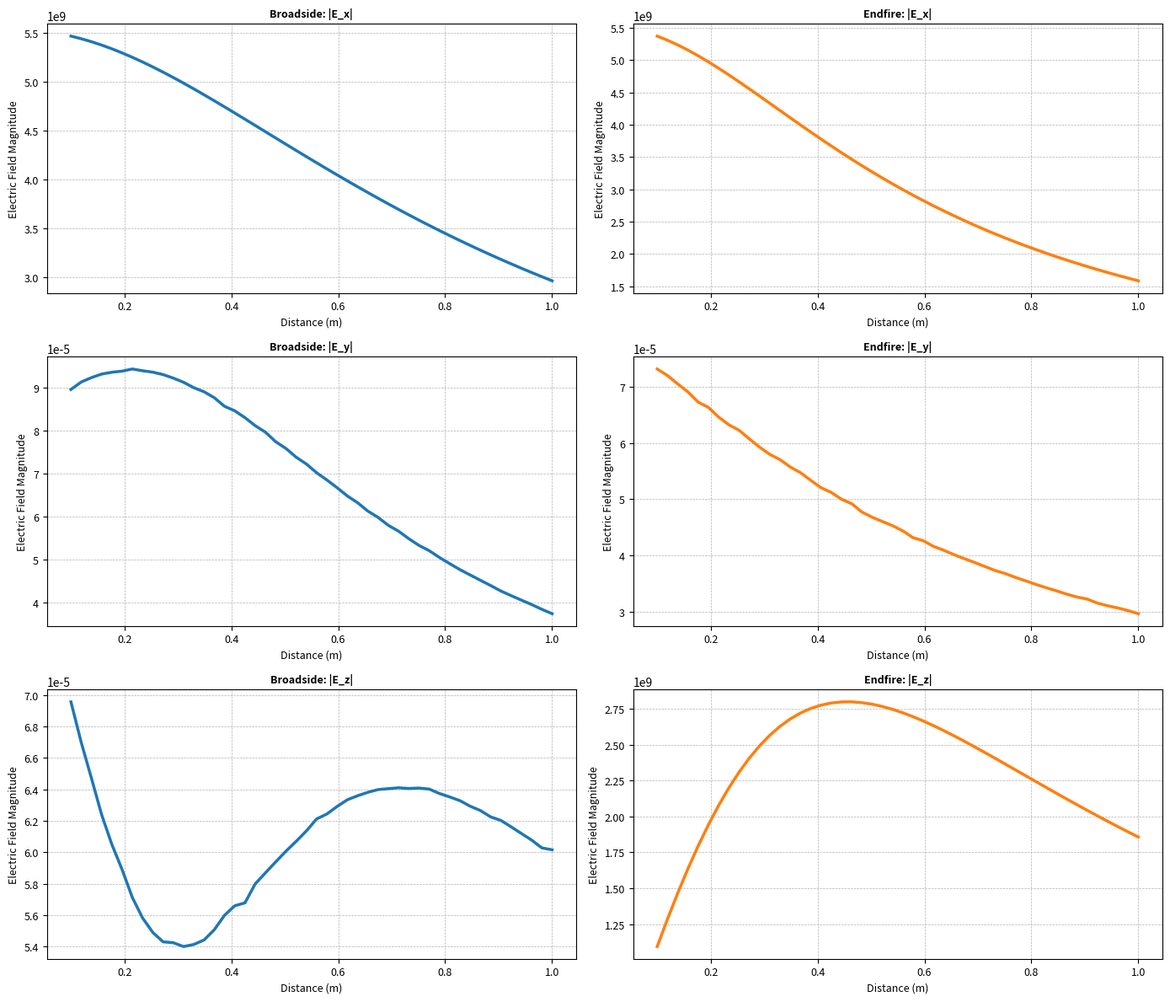

This figure's Python source:
import csv
import math

import numpy as np
from scipy.special import lpmv, spherical_jn, hankel1

# -----------------------------------------------------------------------------
# Physical constants
# -----------------------------------------------------------------------------
MU0 = 4e-7 * np.pi
EPS0 = 8.854187817e-12
C0 = 1.0 / np.sqrt(MU0 * EPS0)


# -----------------------------------------------------------------------------
# Convention: phasors ~ exp(+j omega t)
# Passive media should use exp(-j k r) with Im(k) <= 0
# -----------------------------------------------------------------------------
def complex_permittivity(eps_r: float, sigma: float, omega: float) -> np.complex128:
    """
    Complex permittivity for exp(+j omega t):
        eps_tilde = eps0 * eps_r - j sigma / omega
    """
    return np.complex128(eps_r * EPS0 - 1j * sigma / omega)


def robust_wavenumber(eps_complex: np.complex128, omega: float) -> np.complex128:
    """
    Robust complex wavenumber for exp(+j omega t), using
        k = omega * sqrt(mu0 * eps_tilde)

    The branch is chosen so that Im(k) <= 0, giving exp(-j k r) decay.
    """
    k = omega * np.sqrt(MU0 * eps_complex)
    if (np.imag(k) > 0) or (abs(np.imag(k)) < 1e-14 and np.real(k) < 0):
        k = -k
    return np.complex128(k)


# -----------------------------------------------------------------------------
# Geometry helpers
# -----------------------------------------------------------------------------
def normalize(v: np.ndarray) -> np.ndarray:
    n = np.linalg.norm(v)
    if n == 0:
        raise ValueError("Cannot normalize zero vector.")
    return v / n


def reflect_point(r: np.ndarray) -> np.ndarray:
    """Reflect a point across the z = 0 plane."""
    return np.array([r[0], r[1], -r[2]], dtype=float)


def cartesian_to_spherical(v: np.ndarray):
    """
    Return (r, theta, phi) for vector v in Cartesian coordinates.
    theta: polar angle from +z
    phi: azimuth from +x toward +y
    """
    r = np.linalg.norm(v)
    if r == 0:
        raise ValueError("Spherical coordinates undefined at the origin.")
    x, y, z = v
    theta = np.arccos(np.clip(z / r, -1.0, 1.0))
    phi = np.arctan2(y, x)
    return r, theta, phi


def spherical_unit_vectors(theta: float, phi: float):
    """
    Standard spherical basis vectors. This handles both +z and -z without
    special casing.
    """
    st = np.sin(theta)
    ct = np.cos(theta)
    sp = np.sin(phi)
    cp = np.cos(phi)

    r_hat = np.array([st * cp, st * sp, ct], dtype=float)
    theta_hat = np.array([ct * cp, ct * sp, -st], dtype=float)
    phi_hat = np.array([-sp, cp, 0.0], dtype=float)
    return r_hat, theta_hat, phi_hat


def spherical_basis(r_hat: np.ndarray):
    """
    Given a unit vector r_hat, compute spherical basis vectors theta_hat and phi_hat.
    Handles both +z and -z.
    """
    r_hat = normalize(r_hat)
    _, theta, phi = cartesian_to_spherical(r_hat)
    _, theta_hat, phi_hat = spherical_unit_vectors(theta, phi)
    return theta_hat, phi_hat


# -----------------------------------------------------------------------------
# Exact dipole field in a homogeneous lossy medium, exp(+j omega t)
# -----------------------------------------------------------------------------
def dipole_field(
    r_obs: np.ndarray,
    r_src: np.ndarray,
    eps_bg: np.complex128,
    k: np.complex128,
    p: np.ndarray,
) -> np.ndarray:
    """
    Electric field from a Hertzian electric dipole in a homogeneous medium.

    Convention: exp(+j omega t), outgoing wave ~ exp(-j k R).
    This is the exact full near/intermediate/far field expression in a
    homogeneous medium.

    p is the electric dipole moment vector (or an equivalent calibration vector).
    """
    r = r_obs - r_src
    R = np.linalg.norm(r)
    if R == 0:
        raise ValueError("Dipole field singular at the source location.")

    r_hat = r / R
    kr = k * R

    # Outgoing factor for exp(+j omega t)
    exp_term = np.exp(-1j * kr) / (4.0 * np.pi)

    # Standard dyadic Green's function form adapted to exp(+j omega t)
    term1 = k**2 * np.cross(np.cross(r_hat, p), r_hat) / R
    term2 = (1.0 / R**3 + 1j * k / R**2) * (3.0 * r_hat * np.dot(r_hat, p) - p)

    E = (1.0 / eps_bg) * exp_term * (term1 + term2)
    return E


def propagate(r_from: np.ndarray, r_to: np.ndarray, k: np.complex128) -> np.complex128:
    """
    Scalar outgoing Green's function factor. Kept for compatibility,
    but not used in the rigorous sphere-scattering path.
    """
    R = np.linalg.norm(r_to - r_from)
    return np.exp(-1j * k * R) / (4.0 * np.pi * R)


# -----------------------------------------------------------------------------
# Spherical harmonics and vector spherical wave functions (VSWFs)
# -----------------------------------------------------------------------------
def spherical_harmonic_Y(n: int, m: int, theta: float, phi: float) -> complex:
    """
    Normalized complex spherical harmonic Y_n^m(theta, phi).
    Uses scipy's sph_harm convention.
    """
    if m < 0:
        mp = -m
        return ((-1) ** mp) * np.conj(spherical_harmonic_Y(n, mp, theta, phi))

    x = np.clip(np.cos(theta), -1.0 + 1e-15, 1.0 - 1e-15)
    norm = np.sqrt(
        (2 * n + 1) / (4.0 * np.pi) * math.factorial(n - m) / math.factorial(n + m)
    )
    Pnm = lpmv(m, n, x)
    return norm * Pnm * np.exp(1j * m * phi)


def dY_dtheta(n: int, m: int, theta: float, phi: float) -> complex:
    """
    Derivative dY_n^m / dtheta.
    Uses associated Legendre identities; exact for our numerical purposes.
    """
    if m < 0:
        mp = -m
        return ((-1) ** mp) * np.conj(dY_dtheta(n, mp, theta, phi))

    x = np.clip(np.cos(theta), -1.0 + 1e-15, 1.0 - 1e-15)
    if n == 0:
        return 0.0 + 0.0j

    Pnm = lpmv(m, n, x)
    Pn1m = lpmv(m, n - 1, x) if n - 1 >= 0 else 0.0
    denom = x * x - 1.0
    dPdx = (n * x * Pnm - (n + m) * Pn1m) / denom

    norm = np.sqrt(
        (2 * n + 1) / (4.0 * np.pi) * math.factorial(n - m) / math.factorial(n + m)
    )
    return norm * np.exp(1j * m * phi) * (-np.sin(theta) * dPdx)


def spherical_jn_derivative(n: int, z: complex) -> complex:
    """Derivative of spherical Bessel j_n(z) via recurrence."""
    if n == 0:
        return -spherical_jn(1, z)
    return spherical_jn(n - 1, z) - (n + 1) / z * spherical_jn(n, z)


def spherical_hankel1(n: int, z: complex) -> complex:
    """Spherical Hankel function of the first kind h_n^(1)(z)."""
    return np.sqrt(np.pi / (2.0 * z)) * hankel1(n + 0.5, z)


def spherical_hankel1_derivative(n: int, z: complex) -> complex:
    """Derivative of spherical Hankel h_n^(1)(z) via recurrence."""
    if n == 0:
        return -spherical_hankel1(1, z)
    return spherical_hankel1(n - 1, z) - (n + 1) / z * spherical_hankel1(n, z)


def vswf_MN(
    n: int,
    m: int,
    k: np.complex128,
    r: float,
    theta: float,
    phi: float,
    kind: str = "regular",
):
    """
    Return the vector spherical wave functions M_n^m and N_n^m in Cartesian form.

    kind:
        "regular" -> spherical Bessel j_n
        "outgoing" -> spherical Hankel h_n^(1)

    This formulation is what makes the dipole-to-sphere coupling rigorous.
    """
    r_hat, theta_hat, phi_hat = spherical_unit_vectors(theta, phi)
    kr = k * r

    if kind == "regular":
        z = spherical_jn(n, kr)
        dz = spherical_jn_derivative(n, kr)
    elif kind == "outgoing":
        z = spherical_hankel1(n, kr)
        dz = spherical_hankel1_derivative(n, kr)
    else:
        raise ValueError("kind must be 'regular' or 'outgoing'.")

    Y = spherical_harmonic_Y(n, m, theta, phi)
    dY = dY_dtheta(n, m, theta, phi)

    sin_theta = max(np.sin(theta), 1e-14)
    nfac = np.sqrt(n * (n + 1.0))

    # Tangential vector spherical harmonics
    X = ((1j * m / sin_theta) * Y * theta_hat - dY * phi_hat) / nfac
    Psi = (dY * theta_hat + (1j * m / sin_theta) * Y * phi_hat) / nfac

    # M is purely tangential; N has radial + tangential parts
    M = z * X
    N = (n * (n + 1.0) * z / kr) * Y * r_hat + ((z + kr * dz) / kr) * Psi
    return M, N


# -----------------------------------------------------------------------------
# Sphere Mie coefficients (exact for a sphere in a homogeneous background)
# -----------------------------------------------------------------------------
def mie_coefficients_sphere(
    k_bg: np.complex128,
    k_sph: np.complex128,
    radius: float,
    nmax: int,
):
    """
    Standard sphere Mie coefficients a_n, b_n using complex k and complex x.
    These are exact for an isotropic sphere in a homogeneous background.

    Note: no taking Re(k) here; that would throw away attenuation.
    """
    x = k_bg * radius
    mx = k_sph * radius
    m_rel = k_sph / k_bg

    an = np.zeros(nmax + 1, dtype=complex)
    bn = np.zeros(nmax + 1, dtype=complex)

    for n in range(1, nmax + 1):
        psi_x = x * spherical_jn(n, x)
        psi_mx = mx * spherical_jn(n, mx)

        dpsi_x = spherical_jn(n, x) + x * spherical_jn_derivative(n, x)
        dpsi_mx = spherical_jn(n, mx) + mx * spherical_jn_derivative(n, mx)

        xi_x = x * spherical_hankel1(n, x)
        dxi_x = spherical_hankel1(n, x) + x * spherical_hankel1_derivative(n, x)

        an[n] = (
            m_rel * psi_mx * dpsi_x - psi_x * dpsi_mx
        ) / (
            m_rel * psi_mx * dxi_x - xi_x * dpsi_mx
        )

        bn[n] = (
            psi_mx * dpsi_x - m_rel * psi_x * dpsi_mx
        ) / (
            psi_mx * dxi_x - m_rel * xi_x * dpsi_mx
        )

    return an, bn


# -----------------------------------------------------------------------------
# Plane-interface Fresnel helper (polarization-resolved; still ray-based)
# -----------------------------------------------------------------------------
def fresnel_coefficients(
    eps_inc: np.complex128,
    eps_trn: np.complex128,
    omega: float,
    theta_i: float,
):
    """
    TE/TM Fresnel reflection coefficients using impedance form.

    This is polarization-resolved (not averaged).
    Still a ray-based correction; exact half-space physics would require
    Sommerfeld integrals / layered Green's functions.
    """
    k1 = omega * np.sqrt(MU0 * eps_inc)
    k2 = omega * np.sqrt(MU0 * eps_trn)

    sin_t = (k1 / k2) * np.sin(theta_i)
    cos_t = np.lib.scimath.sqrt(1.0 - sin_t**2)
    cos_i = np.cos(theta_i)

    eta1 = np.sqrt(MU0 / eps_inc)
    eta2 = np.sqrt(MU0 / eps_trn)

    Gamma_TE = (eta2 * cos_i - eta1 * cos_t) / (eta2 * cos_i + eta1 * cos_t)
    Gamma_TM = (eta2 * cos_t - eta1 * cos_i) / (eta2 * cos_t + eta1 * cos_i)

    return Gamma_TE, Gamma_TM


def apply_planar_reflection_to_vector(
    E_vec: np.ndarray,
    k_hat_inc: np.ndarray,
    eps_inc: np.complex128,
    eps_trn: np.complex128,
    omega: float,
    normal: np.ndarray = np.array([0.0, 0.0, 1.0]),
) -> np.ndarray:
    """
    Decompose a vector field into TE/TM with respect to the plane of incidence,
    apply Fresnel coefficients, and reconstruct.

    This is a polarization-correct ray approximation, not an exact half-space
    solution.
    """
    n_hat = normalize(np.asarray(normal, dtype=float))
    k_hat_inc = normalize(np.asarray(k_hat_inc, dtype=float))

    s_hat = np.cross(n_hat, k_hat_inc)
    s_norm = np.linalg.norm(s_hat)
    if s_norm < 1e-12:
        # Near normal incidence: choose an arbitrary transverse direction
        tmp = np.array([1.0, 0.0, 0.0]) if abs(np.dot(n_hat, [1.0, 0.0, 0.0])) < 0.9 else np.array([0.0, 1.0, 0.0])
        s_hat = normalize(np.cross(n_hat, tmp))
    else:
        s_hat = s_hat / s_norm

    p_hat = normalize(np.cross(s_hat, k_hat_inc))

    # Angle of incidence from the normal
    cos_theta_i = np.clip(abs(np.dot(-k_hat_inc, n_hat)), 0.0, 1.0)
    theta_i = np.arccos(cos_theta_i)

    Gamma_TE, Gamma_TM = fresnel_coefficients(eps_inc, eps_trn, omega, theta_i)

    E_s = np.dot(E_vec, s_hat)
    E_p = np.dot(E_vec, p_hat)

    # Reconstruct with reflected TE/TM amplitudes
    return Gamma_TE * E_s * s_hat + Gamma_TM * E_p * p_hat


# -----------------------------------------------------------------------------
# Numerical VSWF projection of an arbitrary source field onto a sphere
# -----------------------------------------------------------------------------
def incident_field_on_surface(
    point: np.ndarray,
    source_pos: np.ndarray,
    p: np.ndarray,
    eps_bg_c: np.complex128,
    k_bg: np.complex128,
    omega: float,
    reflected: bool = False,
) -> np.ndarray:
    """
    Exact dipole field at a point on the projection sphere.
    If reflected=True, apply the polarization-resolved planar reflection
    correction to that local ray direction (approximation for the interface).
    """
    E = dipole_field(point, source_pos, eps_bg_c, k_bg, p)

    if reflected:
        k_hat_inc = normalize(point - source_pos)
        E = apply_planar_reflection_to_vector(
            E_vec=E,
            k_hat_inc=k_hat_inc,
            eps_inc=eps_bg_c,
            eps_trn=EPS0,   # air
            omega=omega,
        )
    return E


def mode_list(nmax: int):
    modes = []
    for n in range(1, nmax + 1):
        for m in range(-n, n + 1):
            modes.append((n, m))
    return modes


def projection_radius(radius: float, source_dist: float) -> float:
    """
    Choose a projection sphere radius outside the scatterer and inside the
    source location, so the incident field region is source-free.
    """
    r_proj = 1.15 * radius
    if source_dist <= r_proj:
        r_proj = 0.80 * source_dist
    if r_proj <= 1.01 * radius:
        raise ValueError(
            "Source is too close to the sphere for a clean source-free projection surface."
        )
    return r_proj


def project_incident_field_to_vswf(
    source_pos: np.ndarray,
    sphere_center: np.ndarray,
    p: np.ndarray,
    eps_bg_c: np.complex128,
    k_bg: np.complex128,
    omega: float,
    radius: float,
    nmax: int,
    reflected: bool = False,
):
    """
    Numerically project the exact dipole field onto regular VSWFs around the sphere.

    We fit the field on a spherical surface r = r_proj > radius, using the
    full vector field components in local spherical basis.
    """
    source_dist = np.linalg.norm(source_pos - sphere_center)
    r_proj = projection_radius(radius, source_dist)

    # Quadrature grid on the sphere
    n_theta = max(2 * nmax + 4, 12)
    n_phi = max(4 * nmax + 8, 24)

    mu, w_mu = np.polynomial.legendre.leggauss(n_theta)  # mu = cos(theta)
    phis = np.linspace(0.0, 2.0 * np.pi, n_phi, endpoint=False)
    w_phi = 2.0 * np.pi / n_phi

    samples = []
    for i, mui in enumerate(mu):
        theta = np.arccos(np.clip(mui, -1.0, 1.0))
        for phi in phis:
            r_hat, theta_hat, phi_hat = spherical_unit_vectors(theta, phi)
            point = sphere_center + r_proj * r_hat
            E = incident_field_on_surface(
                point=point,
                source_pos=source_pos,
                p=p,
                eps_bg_c=eps_bg_c,
                k_bg=k_bg,
                omega=omega,
                reflected=reflected,
            )
            w = w_mu[i] * w_phi
            samples.append((point, theta, phi, w, E, r_hat, theta_hat, phi_hat))

    modes = mode_list(nmax)
    n_unknowns = 2 * len(modes)
    n_rows = 3 * len(samples)

    A = np.zeros((n_rows, n_unknowns), dtype=complex)
    b = np.zeros(n_rows, dtype=complex)

    sqrt_w_cache = [np.sqrt(s[3]) for s in samples]

    for idx, (point, theta, phi, w, E, r_hat, theta_hat, phi_hat) in enumerate(samples):
        sw = sqrt_w_cache[idx]

        # Data vector: [Er, Etheta, Ephi]
        b[3 * idx + 0] = sw * np.dot(E, r_hat)
        b[3 * idx + 1] = sw * np.dot(E, theta_hat)
        b[3 * idx + 2] = sw * np.dot(E, phi_hat)

        for j, (n, m) in enumerate(modes):
            M_reg, N_reg = vswf_MN(
                n=n,
                m=m,
                k=k_bg,
                r=r_proj,
                theta=theta,
                phi=phi,
                kind="regular",
            )

            A[3 * idx + 0, 2 * j + 0] = sw * np.dot(M_reg, r_hat)
            A[3 * idx + 1, 2 * j + 0] = sw * np.dot(M_reg, theta_hat)
            A[3 * idx + 2, 2 * j + 0] = sw * np.dot(M_reg, phi_hat)

            A[3 * idx + 0, 2 * j + 1] = sw * np.dot(N_reg, r_hat)
            A[3 * idx + 1, 2 * j + 1] = sw * np.dot(N_reg, theta_hat)
            A[3 * idx + 2, 2 * j + 1] = sw * np.dot(N_reg, phi_hat)

    coeff_vec, *_ = np.linalg.lstsq(A, b, rcond=None)

    coeff_M = {}
    coeff_N = {}
    for j, (n, m) in enumerate(modes):
        coeff_M[(n, m)] = coeff_vec[2 * j + 0]
        coeff_N[(n, m)] = coeff_vec[2 * j + 1]

    return coeff_M, coeff_N, nmax


def evaluate_vswf_field(
    r_obs: np.ndarray,
    sphere_center: np.ndarray,
    k_bg: np.complex128,
    coeff_M: dict,
    coeff_N: dict,
    nmax: int,
    kind: str = "outgoing",
) -> np.ndarray:
    """
    Evaluate a VSWF expansion at an observation point.
    """
    r_vec = r_obs - sphere_center
    r, theta, phi = cartesian_to_spherical(r_vec)

    E = np.zeros(3, dtype=complex)
    for n in range(1, nmax + 1):
        for m in range(-n, n + 1):
            M, N = vswf_MN(n, m, k_bg, r, theta, phi, kind=kind)
            E += coeff_M[(n, m)] * M + coeff_N[(n, m)] * N
    return E


def evaluate_scattered_field_from_source(
    r_obs: np.ndarray,
    r_src: np.ndarray,
    sphere_center: np.ndarray,
    p: np.ndarray,
    eps_bg_c: np.complex128,
    k_bg: np.complex128,
    an: np.ndarray,
    bn: np.ndarray,
    radius: float,
    omega: float,
    reflected_incident: bool = False,
    cache=None,
):
    """
    Compute the exact full-wave scattered field from the sphere for a given source.
    This:
      1) projects the exact dipole field onto regular VSWFs,
      2) multiplies by sphere Mie coefficients a_n, b_n,
      3) evaluates the outgoing VSWFs at the receiver.
    """
    if cache is None:
        cache = {}

    source_key = (
        tuple(np.asarray(r_src, dtype=float).tolist()),
        bool(reflected_incident),
        float(np.real(k_bg)),
        float(np.imag(k_bg)),
        float(radius),
        float(omega),
    )

    if source_key not in cache:
        x = k_bg * radius
        xmag = abs(x)
        nmax = max(3, int(np.ceil(xmag + 4.0 * xmag ** (1.0 / 3.0) + 2.0)))
        coeff_M_inc, coeff_N_inc, nmax = project_incident_field_to_vswf(
            source_pos=r_src,
            sphere_center=sphere_center,
            p=p,
            eps_bg_c=eps_bg_c,
            k_bg=k_bg,
            omega=omega,
            radius=radius,
            nmax=nmax,
            reflected=reflected_incident,
        )
        cache[source_key] = (coeff_M_inc, coeff_N_inc, nmax)

    coeff_M_inc, coeff_N_inc, nmax = cache[source_key]

    E_scat = np.zeros(3, dtype=complex)
    for n in range(1, nmax + 1):
        a_n = an[n]
        b_n = bn[n]
        for m in range(-n, n + 1):
            M_out, N_out = vswf_MN(
                n=n,
                m=m,
                k=k_bg,
                r=np.linalg.norm(r_obs - sphere_center),
                theta=cartesian_to_spherical(r_obs - sphere_center)[1],
                phi=cartesian_to_spherical(r_obs - sphere_center)[2],
                kind="outgoing",
            )
            # Standard sphere mapping: M-type gets b_n, N-type gets a_n
            E_scat += b_n * coeff_M_inc[(n, m)] * M_out + a_n * coeff_N_inc[(n, m)] * N_out

    return E_scat


# -----------------------------------------------------------------------------
# Main driver
# -----------------------------------------------------------------------------
def compute_full_field(
    freqs,
    r_s,
    r_c,
    r_receivers,
    p,
    eps_bg,
    sigma_bg,
    eps_sph,
    sigma_sph,
    radius,
    include_direct=True,
    include_reflect_tx=False,
    include_reflect_rx=False,
    include_direct_line=False,   # optional, off by default to preserve your old usage
):
    """
    Compute the total electric field at receiver locations.

    include_direct:
        Keeps your original "source -> sphere -> receiver" unreflected contribution.

    include_direct_line:
        Optional direct source-to-receiver field from the exact dipole Green's function.
        Off by default so existing usage remains unchanged.

    Reflection branches:
        Polarization-resolved but still ray-based. Exact half-space coupling is a
        separate Sommerfeld/layered-Green-function problem.
    """
    results = []

    for f in freqs:
        omega = 2.0 * np.pi * f

        eps_bg_c = complex_permittivity(eps_bg, sigma_bg, omega)
        eps_sph_c = complex_permittivity(eps_sph, sigma_sph, omega)

        k_bg = robust_wavenumber(eps_bg_c, omega)
        k_sph = robust_wavenumber(eps_sph_c, omega)

        # Exact sphere Mie coefficients in lossy background
        x = k_bg * radius
        xmag = abs(x)
        nmax = max(3, int(np.ceil(xmag + 4.0 * xmag ** (1.0 / 3.0) + 2.0)))
        an, bn = mie_coefficients_sphere(k_bg, k_sph, radius, nmax)

        freq_vals = []
        cache = {}

        for r_r in r_receivers:
            E_total = np.zeros(3, dtype=complex)

            # Optional direct source-to-receiver field
            if include_direct_line:
                E_total += dipole_field(r_r, r_s, eps_bg_c, k_bg, p)

            # Unreflected source -> sphere -> receiver path
            if include_direct:
                E_total += evaluate_scattered_field_from_source(
                    r_obs=r_r,
                    r_src=r_s,
                    sphere_center=r_c,
                    p=p,
                    eps_bg_c=eps_bg_c,
                    k_bg=k_bg,
                    an=an,
                    bn=bn,
                    radius=radius,
                    omega=omega,
                    reflected_incident=False,
                    cache=cache,
                )

            # Reflected TX path (source mirrored across z=0, then reflection-aware incident field)
            if include_reflect_tx:
                r_s_eff = reflect_point(r_s)
                E_total += evaluate_scattered_field_from_source(
                    r_obs=r_r,
                    r_src=r_s_eff,
                    sphere_center=r_c,
                    p=p,
                    eps_bg_c=eps_bg_c,
                    k_bg=k_bg,
                    an=an,
                    bn=bn,
                    radius=radius,
                    omega=omega,
                    reflected_incident=True,
                    cache=cache,
                )

            # Reflected RX path (compute at mirrored receiver and reflect back vectorially)
            if include_reflect_rx:
                r_r_eff = reflect_point(r_r)
                E_img = evaluate_scattered_field_from_source(
                    r_obs=r_r_eff,
                    r_src=r_s,
                    sphere_center=r_c,
                    p=p,
                    eps_bg_c=eps_bg_c,
                    k_bg=k_bg,
                    an=an,
                    bn=bn,
                    radius=radius,
                    omega=omega,
                    reflected_incident=False,
                    cache=cache,
                )
                k_hat_out = normalize(r_r_eff - r_c)
                E_total += apply_planar_reflection_to_vector(
                    E_vec=E_img,
                    k_hat_inc=k_hat_out,
                    eps_inc=eps_bg_c,
                    eps_trn=EPS0,
                    omega=omega,
                )

            freq_vals.append(E_total)

        results.append(freq_vals)

    return np.array(results, dtype=complex)


# -----------------------------------------------------------------------------
# Usage example (same style / same outputs as before)
# -----------------------------------------------------------------------------
if __name__ == "__main__":
    # frequency
    freq = 100e6  # 100 MHz
    freqs = [freq]

    # Geometry (meters)
    r_s = np.array([0.0, 0.0, 0.025])   # Dipole source 2.5 cm above the surface
    r_c = np.array([0.0, 0.0, -0.7])    # Sphere center

    # Medium properties
    eps_bg = 4.0
    sigma_bg = 1e-4

    # Sphere properties (anomaly)
    eps_sph = 20.0
    sigma_sph = 1e-4

    radius = (3e8 / freq) / 16.0
    p = np.array([1.0, 0.0, 0.0])  # Calibration vector

    # Receivers for broadside
    distances_broadside = np.linspace(0.1, 1.0, 48)
    r_receivers_broadside = [np.array([0.0, d, -0.0001]) for d in distances_broadside]

    # Receivers for endfire
    distances_endfire = np.linspace(0.1, 1.0, 48)
    r_receivers_endfire = [np.array([d, 0.0, -0.0001]) for d in distances_endfire]

    # Compute for broadside
    E_broadside = compute_full_field(
        freqs,
        r_s,
        r_c,
        r_receivers_broadside,
        p,
        eps_bg,
        sigma_bg,
        eps_sph,
        sigma_sph,
        radius,
        include_direct=True,
        include_reflect_tx=False,
        include_reflect_rx=False,
        include_direct_line=False,   # keep old usage unchanged
    )

    # Compute for endfire
    E_endfire = compute_full_field(
        freqs,
        r_s,
        r_c,
        r_receivers_endfire,
        p,
        eps_bg,
        sigma_bg,
        eps_sph,
        sigma_sph,
        radius,
        include_direct=True,
        include_reflect_tx=False,
        include_reflect_rx=False,
        include_direct_line=False,
    )

    # E_broadside and E_endfire shape: (1, 48, 3)

    # Save to CSV
    with open("broadside_electric_field_sph.csv", "w", newline="") as csvfile:
        writer = csv.writer(csvfile)
        writer.writerow(["Distance (m)", "Ex_real", "Ex_imag", "Ey_real", "Ey_imag", "Ez_real", "Ez_imag"])
        for i, d in enumerate(distances_broadside):
            row = [
                d,
                E_broadside[0, i, 0].real, E_broadside[0, i, 0].imag,
                E_broadside[0, i, 1].real, E_broadside[0, i, 1].imag,
                E_broadside[0, i, 2].real, E_broadside[0, i, 2].imag,
            ]
            writer.writerow(row)

    with open("endfire_electric_field_sph.csv", "w", newline="") as csvfile:
        writer = csv.writer(csvfile)
        writer.writerow(["Distance (m)", "Ex_real", "Ex_imag", "Ey_real", "Ey_imag", "Ez_real", "Ez_imag"])
        for i, d in enumerate(distances_endfire):
            row = [
                d,
                E_endfire[0, i, 0].real, E_endfire[0, i, 0].imag,
                E_endfire[0, i, 1].real, E_endfire[0, i, 1].imag,
                E_endfire[0, i, 2].real, E_endfire[0, i, 2].imag,
            ]
            writer.writerow(row)

    print("Data saved to broadside_electric_field_sph.csv and endfire_electric_field_sph.csv")

    # Create three subplots, one for each measurement (inline and endfire)

    from matplotlib import pyplot as plt
    # Common styling (match class defaults)
    label_fs = 18/2
    tick_fs = 18/2
    legend_fs = 15/2
    title_fs = 18/2
    lw = 2.5

    component_names = ['|E_x|', '|E_y|', '|E_z|']

    # Create 3x2 subplot grid (3 components x 2 configurations)
    fig, axes = plt.subplots(3, 2, figsize=(14, 12))

    component_names = ['|E_x|', '|E_y|', '|E_z|']

    for component in range(3):
        # Broadside configuration
        ax = axes[component, 0]
        ax.plot(
            distances_broadside,
            np.abs(E_broadside[0, :, component]),
            linewidth=lw,
            color='C0'
        )
        ax.set_xlabel("Distance (m)", fontsize=label_fs)
        ax.set_ylabel("Electric Field Magnitude", fontsize=label_fs)
        ax.set_title(f"Broadside: {component_names[component]}", fontsize=title_fs, fontweight="bold")
        ax.tick_params(labelsize=tick_fs)
        ax.grid(True, linestyle="--", linewidth=0.5)

        # Endfire configuration
        ax = axes[component, 1]
        ax.plot(
            distances_endfire,
            np.abs(E_endfire[0, :, component]),
            linewidth=lw,
            color='C1'
        )
        ax.set_xlabel("Distance (m)", fontsize=label_fs)
        ax.set_ylabel("Electric Field Magnitude", fontsize=label_fs)
        ax.set_title(f"Endfire: {component_names[component]}", fontsize=title_fs, fontweight="bold")
        ax.tick_params(labelsize=tick_fs)
        ax.grid(True, linestyle="--", linewidth=0.5)

    plt.tight_layout()
    plt.savefig("sphere_green_radial_survey.png", dpi=300)
    plt.show()
